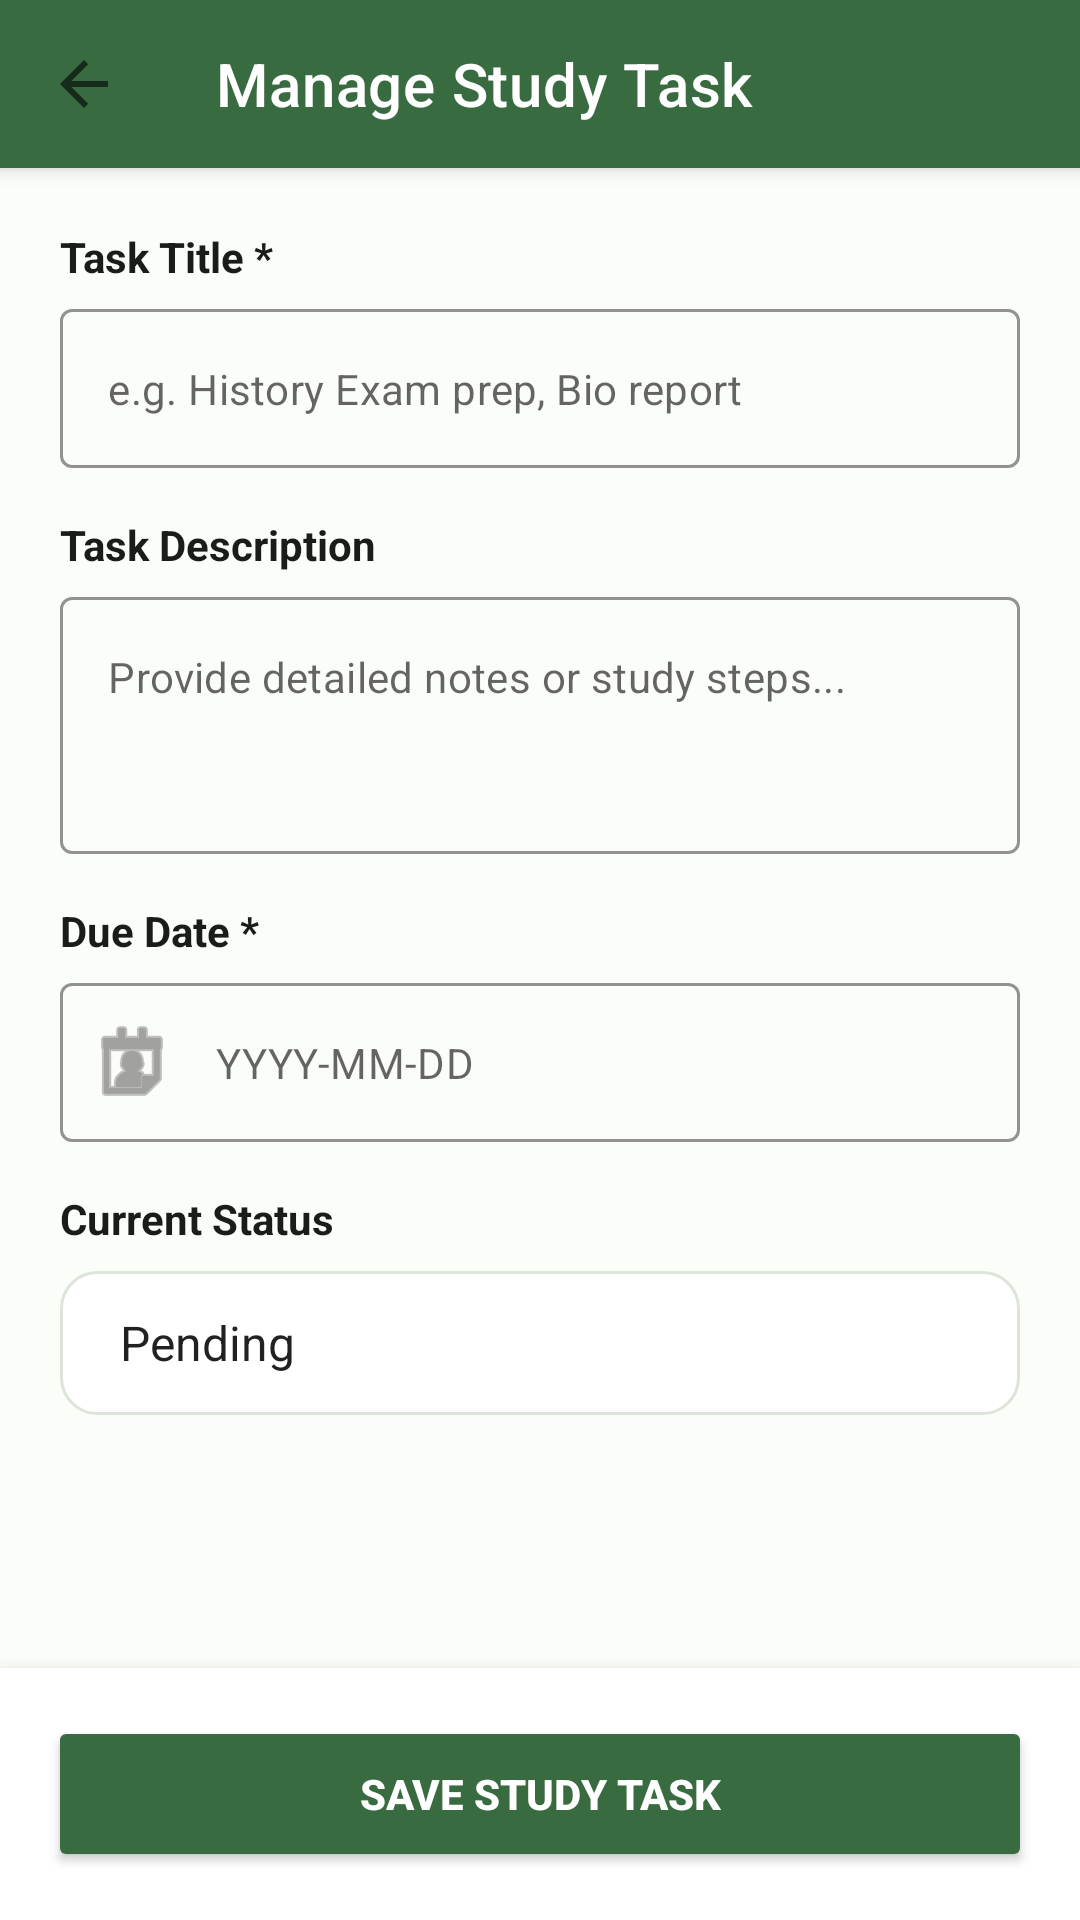

Here is an Android app screen rendered from its layout file. Give the layout XML and the strings, colors and styles it references.
<!-- AndroidManifest.xml: activity theme Theme.StudyMate -->
<!-- res/layout/activity_add_edit_task.xml -->
<?xml version="1.0" encoding="utf-8"?>
<androidx.constraintlayout.widget.ConstraintLayout xmlns:android="http://schemas.android.com/apk/res/android"
    xmlns:app="http://schemas.android.com/apk/res-auto"
    android:layout_width="match_parent"
    android:layout_height="match_parent"
    android:background="@color/bg_gray">

    
    <com.google.android.material.card.MaterialCardView
        android:id="@+id/app_bar_card"
        android:layout_width="match_parent"
        android:layout_height="wrap_content"
        app:cardCornerRadius="0dp"
        app:cardElevation="4dp"
        app:strokeWidth="0dp"
        app:layout_constraintTop_toTopOf="parent">

        <androidx.appcompat.widget.Toolbar
            android:id="@+id/add_edit_toolbar"
            android:layout_width="match_parent"
            android:layout_height="?attr/actionBarSize"
            android:background="@color/primary"
            app:titleTextColor="@android:color/white"
            app:title="Manage Study Task"
            app:navigationIcon="?attr/homeAsUpIndicator" />

    </com.google.android.material.card.MaterialCardView>

    
    <ScrollView
        android:layout_width="match_parent"
        android:layout_height="0dp"
        android:fillViewport="true"
        app:layout_constraintTop_toBottomOf="@id/app_bar_card"
        app:layout_constraintBottom_toTopOf="@id/bottom_save_card">

        <LinearLayout
            android:layout_width="match_parent"
            android:layout_height="wrap_content"
            android:orientation="vertical"
            android:padding="20dp">

            
            <TextView
                android:layout_width="wrap_content"
                android:layout_height="wrap_content"
                android:text="Task Title *"
                android:textStyle="bold"
                android:textSize="14sp"
                android:textColor="@color/text_primary"
                android:layout_marginBottom="8dp" />

            <com.google.android.material.textfield.TextInputLayout
                android:id="@+id/layout_title"
                style="@style/Widget.MaterialComponents.TextInputLayout.OutlinedBox"
                android:layout_width="match_parent"
                android:layout_height="wrap_content"
                android:layout_marginBottom="16dp"
                app:boxStrokeColor="@color/primary"
                app:hintEnabled="false">

                <com.google.android.material.textfield.TextInputEditText
                    android:id="@+id/et_title"
                    android:layout_width="match_parent"
                    android:layout_height="wrap_content"
                    android:hint="e.g. History Exam prep, Bio report"
                    android:inputType="textCapSentences"
                    android:textSize="14sp" />

            </com.google.android.material.textfield.TextInputLayout>

            
            <TextView
                android:layout_width="wrap_content"
                android:layout_height="wrap_content"
                android:text="Task Description"
                android:textStyle="bold"
                android:textSize="14sp"
                android:textColor="@color/text_primary"
                android:layout_marginBottom="8dp" />

            <com.google.android.material.textfield.TextInputLayout
                style="@style/Widget.MaterialComponents.TextInputLayout.OutlinedBox"
                android:layout_width="match_parent"
                android:layout_height="wrap_content"
                android:layout_marginBottom="16dp"
                app:boxStrokeColor="@color/primary"
                app:hintEnabled="false">

                <com.google.android.material.textfield.TextInputEditText
                    android:id="@+id/et_description"
                    android:layout_width="match_parent"
                    android:layout_height="wrap_content"
                    android:hint="Provide detailed notes or study steps..."
                    android:inputType="textMultiLine"
                    android:minLines="3"
                    android:gravity="top"
                    android:textSize="14sp" />

            </com.google.android.material.textfield.TextInputLayout>

            
            <TextView
                android:layout_width="wrap_content"
                android:layout_height="wrap_content"
                android:text="Due Date *"
                android:textStyle="bold"
                android:textSize="14sp"
                android:textColor="@color/text_primary"
                android:layout_marginBottom="8dp" />

            <com.google.android.material.textfield.TextInputLayout
                android:id="@+id/layout_date"
                style="@style/Widget.MaterialComponents.TextInputLayout.OutlinedBox"
                android:layout_width="match_parent"
                android:layout_height="wrap_content"
                android:layout_marginBottom="16dp"
                app:boxStrokeColor="@color/primary"
                app:hintEnabled="false"
                app:startIconDrawable="@android:drawable/ic_menu_my_calendar">

                <com.google.android.material.textfield.TextInputEditText
                    android:id="@+id/et_date"
                    android:layout_width="match_parent"
                    android:layout_height="wrap_content"
                    android:hint="YYYY-MM-DD"
                    android:focusable="false"
                    android:clickable="true"
                    android:textSize="14sp" />

            </com.google.android.material.textfield.TextInputLayout>

            
            <TextView
                android:layout_width="wrap_content"
                android:layout_height="wrap_content"
                android:text="Current Status"
                android:textStyle="bold"
                android:textSize="14sp"
                android:textColor="@color/text_primary"
                android:layout_marginBottom="8dp" />

            <Spinner
                android:id="@+id/spinner_status"
                android:layout_width="match_parent"
                android:layout_height="48dp"
                android:entries="@array/task_status_options"
                android:background="@drawable/spinner_dropdown_bg"
                android:paddingStart="12dp"
                android:paddingEnd="12dp"
                android:layout_marginBottom="24dp" />

        </LinearLayout>

    </ScrollView>

    
    <com.google.android.material.card.MaterialCardView
        android:id="@+id/bottom_save_card"
        android:layout_width="match_parent"
        android:layout_height="wrap_content"
        app:cardCornerRadius="0dp"
        app:cardElevation="10dp"
        app:strokeWidth="0dp"
        app:layout_constraintBottom_toBottomOf="parent">

        <LinearLayout
            android:layout_width="match_parent"
            android:layout_height="wrap_content"
            android:orientation="horizontal"
            android:padding="16dp"
            android:gravity="center">

            <Button
                android:id="@+id/btn_save"
                android:layout_width="match_parent"
                android:layout_height="52dp"
                android:text="SAVE STUDY TASK"
                android:textSize="14sp"
                android:textStyle="bold"
                android:textColor="@color/white"
                android:backgroundTint="@color/primary"
                app:cornerRadius="12dp" />

        </LinearLayout>

    </com.google.android.material.card.MaterialCardView>

</androidx.constraintlayout.widget.ConstraintLayout>
<!-- resources referenced by this layout -->
<resources>
  <string-array name="task_status_options">
          <item>Pending</item>
          <item>Completed</item>
      </string-array>
  <color name="bg_gray">#FBFDF8</color>
  <color name="primary">#386B40</color>
  <color name="text_primary">#191C19</color>
  <color name="white">#FFFFFFFF</color>
  <!-- drawable spinner_dropdown_bg (drawable) -->
  <?xml version="1.0" encoding="utf-8"?>
  <shape xmlns:android="http://schemas.android.com/apk/res/android">
      <solid android:color="@color/white" />
      <corners android:radius="12dp" />
      <stroke android:width="1dp" android:color="@color/light_border" />
  </shape>
  <style name="Theme.StudyMate" parent="Theme.MaterialComponents.DayNight.NoActionBar">
          
          <item name="colorPrimary">@color/primary</item>
          <item name="colorPrimaryVariant">@color/primary_dark</item>
          <item name="colorOnPrimary">@color/white</item>
          
          <item name="colorSecondary">@color/accent</item>
          <item name="colorSecondaryVariant">@color/accent</item>
          <item name="colorOnSecondary">@color/black</item>
          
          <item name="android:statusBarColor">@color/primary_dark</item>
          
          <item name="android:windowBackground">@color/bg_gray</item>
      </style>
  <color name="light_border">#DDE5DB</color>
  <color name="primary_dark">#2C5332</color>
  <color name="accent">#D1E8D1</color>
  <color name="black">#FF000000</color>
</resources>
